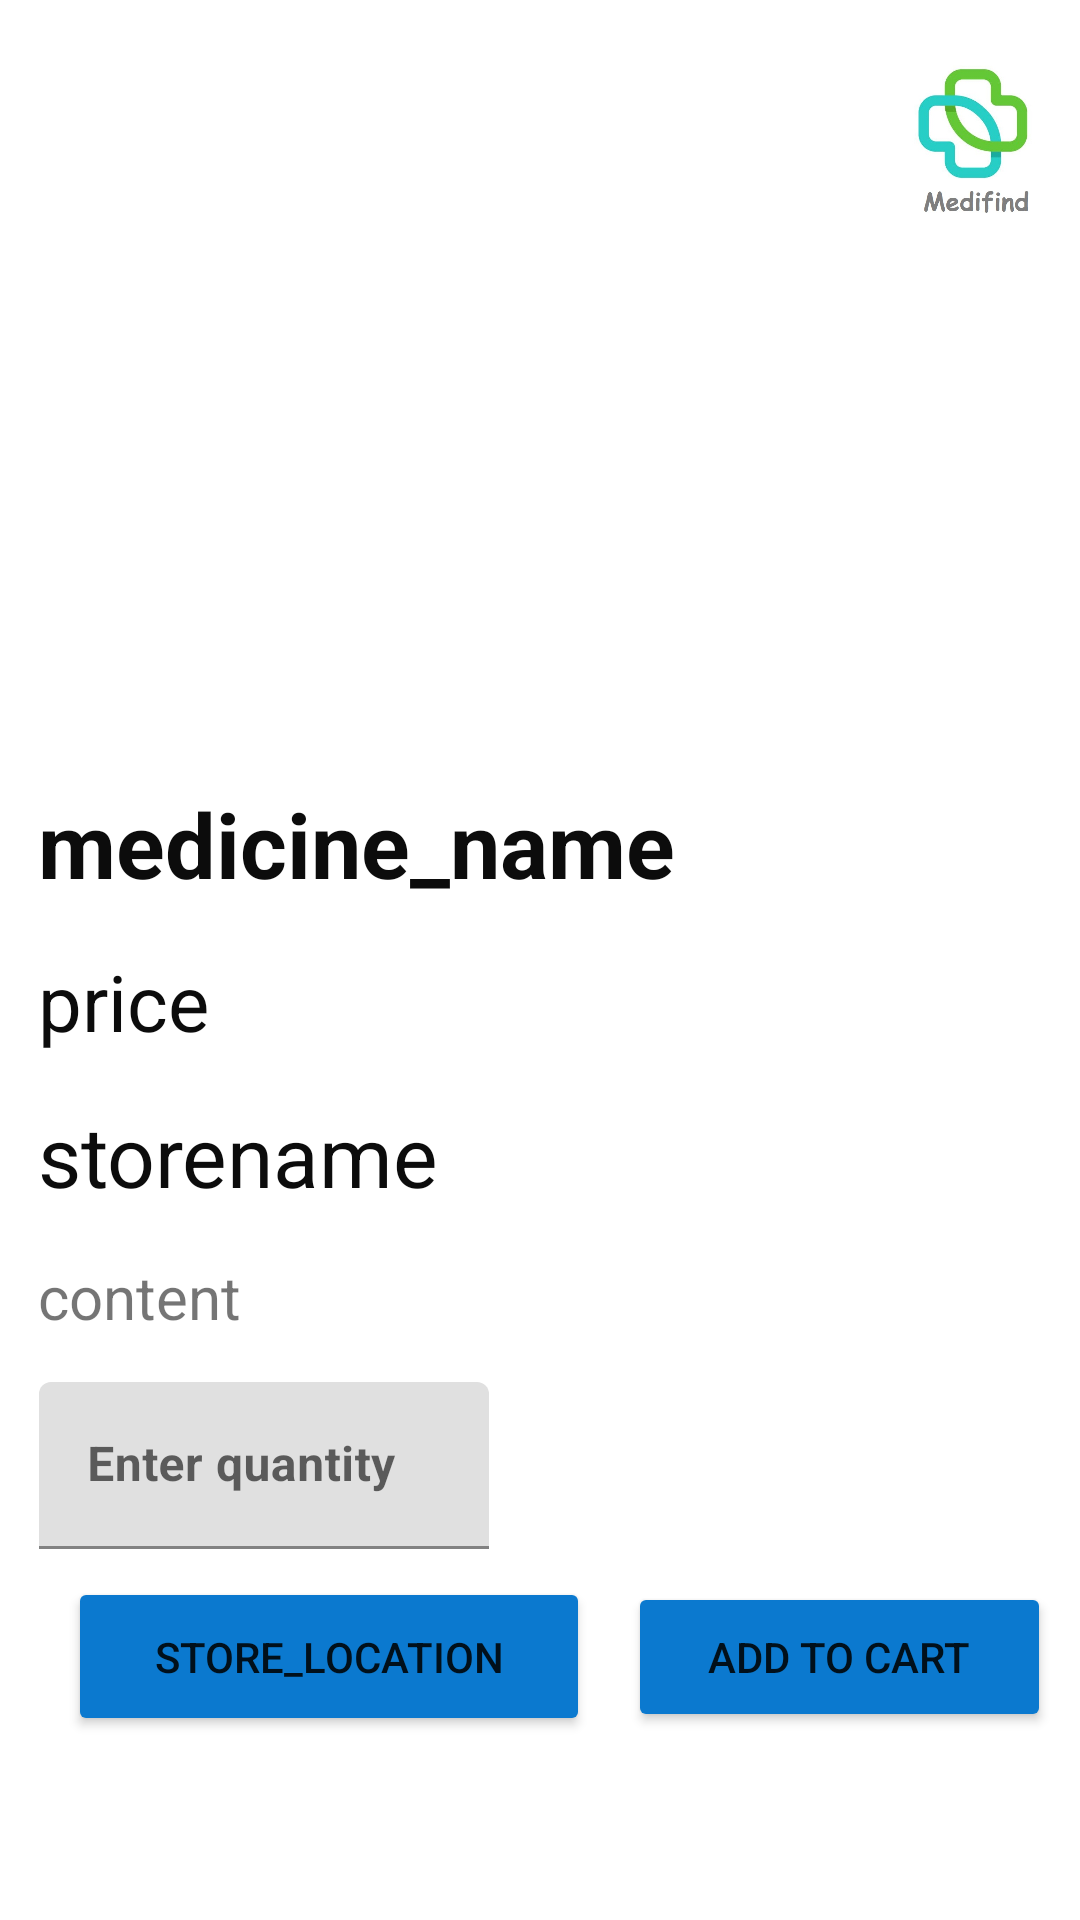

Layout XML and referenced resources for this Android screen:
<!-- AndroidManifest.xml: application theme Theme.Newmedifind -->
<!-- res/layout/activity_medicinedetail.xml -->
<?xml version="1.0" encoding="utf-8"?>
<ScrollView xmlns:android="http://schemas.android.com/apk/res/android"
    xmlns:app="http://schemas.android.com/apk/res-auto"
    xmlns:tools="http://schemas.android.com/tools"
    android:layout_height="match_parent"
    android:layout_width="match_parent">
<androidx.constraintlayout.widget.ConstraintLayout
    android:layout_width="match_parent"
    android:layout_height="wrap_content"
    tools:context=".MedicinedetailActivity">


    <ImageView
        android:id="@+id/imageViewmed"
        android:layout_width="205dp"
        android:layout_height="161dp"
        android:layout_marginStart="85dp"
        android:layout_marginLeft="85dp"
        android:layout_marginTop="40dp"
        android:contentDescription="@string/medicine_image"
        app:layout_constraintStart_toStartOf="parent"
        app:layout_constraintTop_toTopOf="parent" />

    <TextView
        android:id="@+id/forMedName"
        android:layout_width="350dp"
        android:layout_height="wrap_content"
        android:layout_marginTop="60dp"
        android:text="medicine_name"
        android:textColor="#0C0C0C"
        android:textSize="30sp"
        android:textStyle="bold"
        app:layout_constraintEnd_toEndOf="@+id/imageViewmed"
        app:layout_constraintStart_toStartOf="@+id/imageViewmed"
        app:layout_constraintTop_toBottomOf="@+id/imageViewmed" />

    <TextView
        android:id="@+id/forMedPrice"
        android:layout_width="350dp"
        android:layout_height="wrap_content"
        android:layout_marginTop="15dp"
        android:text="price"
        android:textColor="#0C0C0C"
        android:textSize="26sp"
        app:layout_constraintEnd_toEndOf="@+id/forMedName"
        app:layout_constraintStart_toStartOf="@+id/forMedName"
        app:layout_constraintTop_toBottomOf="@+id/forMedName" />

    <TextView
        android:id="@+id/forMedStorename"
        android:layout_width="350dp"
        android:layout_height="wrap_content"
        android:layout_marginTop="15dp"
        android:text="storename"
        android:textColor="#0C0C0C"
        android:textSize="28sp"
        app:layout_constraintEnd_toEndOf="@+id/forMedPrice"
        app:layout_constraintStart_toStartOf="@+id/forMedPrice"
        app:layout_constraintTop_toBottomOf="@+id/forMedPrice" />

    <TextView
            android:id="@+id/forMedContent"
            android:layout_width="350dp"
            android:layout_height="wrap_content"
            android:layout_marginTop="15dp"
            android:text="content"
            android:textSize="20sp"
            app:layout_constraintEnd_toEndOf="@+id/forMedStorename"
            app:layout_constraintStart_toStartOf="@+id/forMedStorename"
            app:layout_constraintTop_toBottomOf="@+id/forMedStorename" />

    <Button
        android:id="@+id/Location"
        android:layout_width="174dp"
        android:layout_height="53dp"
        android:layout_marginStart="10dp"
        android:layout_marginLeft="10dp"
        android:layout_marginTop="80dp"
        android:layout_marginBottom="50dp"
        android:text="store_location"
        app:backgroundTint="#0B79CF"
        app:layout_constraintBottom_toBottomOf="parent"
        app:layout_constraintStart_toStartOf="@+id/forMedContent"
        app:layout_constraintTop_toBottomOf="@+id/forMedContent" />

    <Button
        android:id="@+id/PlaceOrder"
        android:layout_width="141dp"
        android:layout_height="50dp"
        android:layout_marginTop="80dp"
        android:layout_marginBottom="50dp"
        android:text="Add to Cart"
        app:backgroundTint="#0B79CF"
        app:layout_constraintBottom_toBottomOf="parent"
        app:layout_constraintEnd_toEndOf="@+id/forMedContent"
        app:layout_constraintStart_toEndOf="@+id/Location"
        app:layout_constraintTop_toBottomOf="@+id/forMedContent" />

    <ImageView
        android:id="@+id/imageView"
        android:layout_width="47dp"
        android:layout_height="54dp"
        android:layout_marginStart="5dp"
        android:layout_marginLeft="5dp"
        android:layout_marginTop="20dp"
        app:layout_constraintEnd_toEndOf="parent"
        app:layout_constraintHorizontal_bias="0.304"
        app:layout_constraintStart_toEndOf="@+id/imageViewmed"
        app:layout_constraintTop_toTopOf="parent"
        app:srcCompat="@drawable/logo" />

    <com.google.android.material.textfield.TextInputLayout
        android:id="@+id/username_text_input_layout"
        android:layout_width="match_parent"
        android:layout_height="wrap_content"
        android:layout_marginStart="13dp"
        android:layout_marginLeft="13dp"
        android:layout_marginEnd="13dp"
        android:layout_marginRight="13dp"
        app:layout_constraintEnd_toEndOf="parent"
        app:layout_constraintStart_toStartOf="parent"
        app:layout_constraintTop_toBottomOf="@+id/forMedContent">

        <EditText
            android:id="@+id/editText1"
            android:layout_width="150dp"
            android:layout_height="wrap_content"
            android:layout_marginTop="15dp"
            android:layout_marginEnd="228dp"
            android:layout_marginRight="228dp"
            android:hint="@string/enter_quantity"
            android:inputType="number"
            android:textStyle="bold"
            app:layout_constraintEnd_toEndOf="parent"
            app:layout_constraintStart_toStartOf="@+id/forMedContent"
            app:layout_constraintTop_toBottomOf="@+id/forMedContent"
            />
    </com.google.android.material.textfield.TextInputLayout>


</androidx.constraintlayout.widget.ConstraintLayout>

</ScrollView>
<!-- resources referenced by this layout -->
<resources>
  <!-- drawable logo: jpeg bitmap (drawable-v24, 29876 bytes) -->
  <string name="enter_quantity">Enter quantity</string>
  <string name="medicine_image">medicine_image</string>
  <style name="Theme.Newmedifind" parent="Theme.MaterialComponents.DayNight.DarkActionBar">
          
          <item name="colorPrimary">@color/purple_500</item>
          <item name="colorPrimaryVariant">@color/purple_700</item>
          <item name="colorOnPrimary">@color/white</item>
          
          <item name="colorSecondary">@color/teal_200</item>
          <item name="colorSecondaryVariant">@color/teal_700</item>
          <item name="colorOnSecondary">@color/black</item>
          
          <item name="android:statusBarColor" tools:targetApi="l">?attr/colorPrimaryVariant</item>
          
      </style>
  <color name="purple_500">#FF6200EE</color>
  <color name="purple_700">#FF3700B3</color>
  <color name="white">#FFFFFFFF</color>
  <color name="teal_200">#FF03DAC5</color>
  <color name="teal_700">#FF018786</color>
  <color name="black">#FF000000</color>
</resources>
